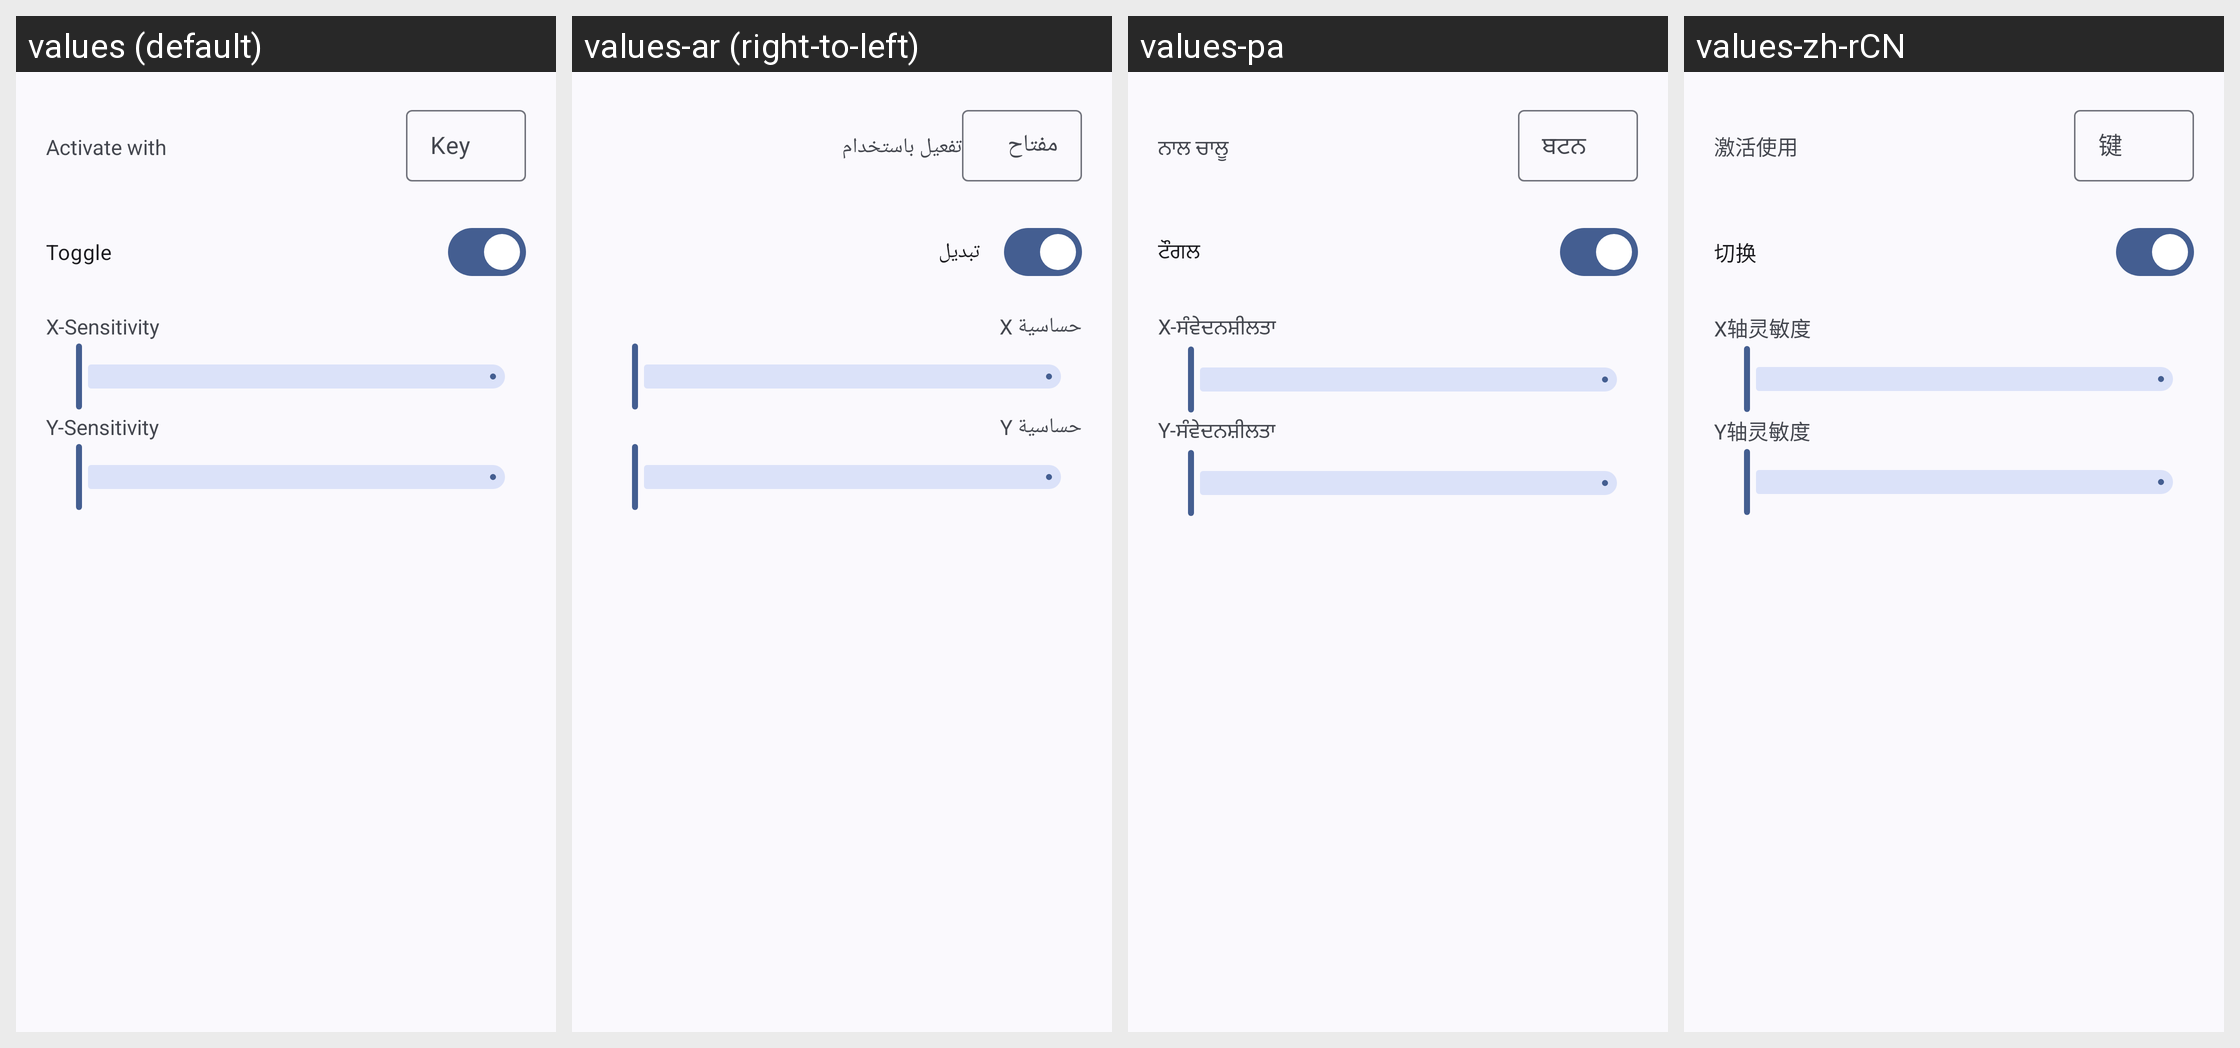

Translations of the strings shown on this Android screen, per locale in the grid:
Android screen res/layout/camera_config.xml rendered under 4 locales, left to right: values (default), values-ar (right-to-left), values-pa, values-zh-rCN. Device: Nexus 5 (rendered at 1080×1920; each locale shown at half size, 540×960, under a caption strip naming it); theme Theme.XtMapper.
Other locales in the repository, not shown: values-es, values-fr, values-pt, values-ru.
Strings drawn on this screen, with the default value and each locale's value (text and hints the layout hard-codes, and strings that could not be matched under every locale, appear in the picture but are not listed):

activate_with
  values: Activate with
  values-ar: تفعيل باستخدام
  values-pa: ਨਾਲ ਚਾਲੂ
  values-zh-rCN: 激活使用

key
  values: Key
  values-ar: مفتاح
  values-pa: ਬਟਨ
  values-zh-rCN: 键

toggle
  values: Toggle
  values-ar: تبديل
  values-pa: ਟੌਗਲ
  values-zh-rCN: 切换

x_sensitivity
  values: X-Sensitivity
  values-ar: حساسية X
  values-pa: X-ਸੰਵੇਦਨਸ਼ੀਲਤਾ
  values-zh-rCN: X轴灵敏度

y_sensitivity
  values: Y-Sensitivity
  values-ar: حساسية Y
  values-pa: Y-ਸੰਵੇਦਨਸ਼ੀਲਤਾ
  values-zh-rCN: Y轴灵敏度
